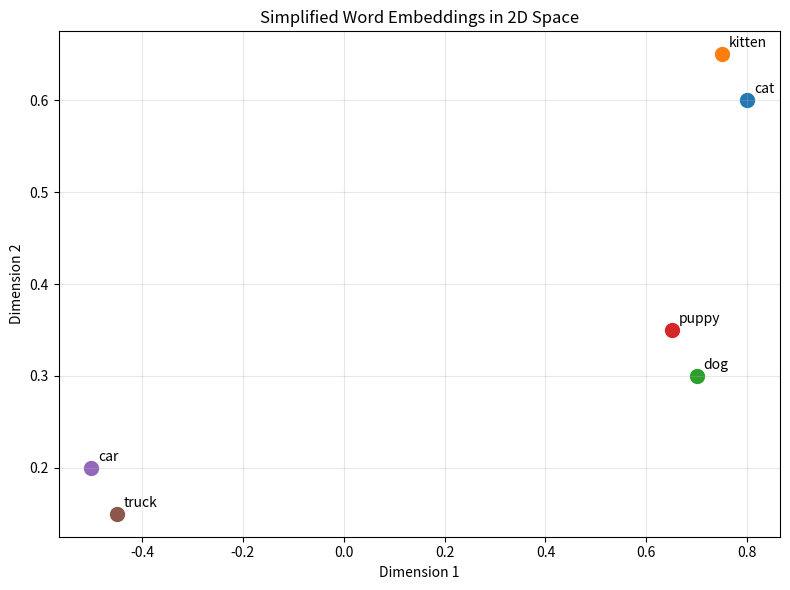

Reproduce this figure in Python. (Note: this script raises an exception after producing the figure.)
import numpy as np
import matplotlib.pyplot as plt


# Simplified 2D example (real embeddings have hundreds of dimensions)
word_embeddings = {
    "cat": [0.8, 0.6],
    "kitten": [0.75, 0.65],
    "dog": [0.7, 0.3],
    "puppy": [0.65, 0.35],
    "car": [-0.5, 0.2],
    "truck": [-0.45, 0.15]
}

fig, ax = plt.subplots(figsize=(8, 6))

for word, coords in word_embeddings.items():
    ax.scatter(coords[0], coords[1], s=100)
    ax.annotate(word, (coords[0], coords[1]), xytext=(5, 5), 
                textcoords='offset points')

ax.set_xlabel('Dimension 1')
ax.set_ylabel('Dimension 2')
ax.set_title('Simplified Word Embeddings in 2D Space')
ax.grid(True, alpha=0.3)

plt.tight_layout()
plt.show()

def cosine_similarity(vec1, vec2):
    """
    Cosine similarity measures the angle between two vectors.
    - Result close to 1: Very similar
    - Result close to 0: Not related
    - Result close to -1: Opposite meanings
    """

    dot_product=np.dot(vec1,vec2)
    norm_a=np.linalg.norm(vec1)
    norm_b=np.linalg.norm(vec2)
    return dot_product/(norm_a * norm_b)



# Example
cat_vector = [0.8, 0.6, 0.3]
kitten_vector = [0.75, 0.65, 0.35]
car_vector = [-0.5, 0.2, 0.1]

cat_kitten_similarity=cosine_similarity(cat_vector,kitten_vector)
print(cat_kitten_similarity)

from langchain_huggingface import HuggingFaceEmbeddings

## Initialize a simple Embedding model(no API Key needed!)
embeddings=HuggingFaceEmbeddings(
    model_name="sentence-transformers/all-MiniLM-L6-v2"
)
embeddings


## create your first embeddings
text="Hello, I am learning about embeddings!"

embedding=embeddings.embed_query(text)
print(f"Text: {text}")
print(f"Embedding length : {len(embedding)}")
print(embedding)


sentences = [
    "The cat sat on the mat",
    "The cat sat on the mat",
    "The dog played in the yard",
    "I love programming in Python",
    "Python is my favorite programming language"
]

embedding_sentence=embeddings.embed_documents(sentences)

print(embedding_sentence[0])
print(embedding_sentence[1])

from langchain_huggingface import HuggingFaceEmbeddings
import time

# Popular models comparison
models = {
    "all-MiniLM-L6-v2": {
        "size": 384,
        "description": "Fast and efficient, good quality",
        "use_case": "General purpose, real-time applications"
    },
    "all-mpnet-base-v2": {
        "size": 768,
        "description": "Best quality, slower than MiniLM",
        "use_case": "When quality matters more than speed"
    },
    "all-MiniLM-L12-v2": {
        "size": 384,
        "description": "Slightly better than L6, bit slower",
        "use_case": "Good balance of speed and quality"
    },
    "multi-qa-MiniLM-L6-cos-v1": {
        "size": 384,
        "description": "Optimized for question-answering",
        "use_case": "Q&A systems, semantic search"
    },
    "paraphrase-multilingual-MiniLM-L12-v2": {
        "size": 384,
        "description": "Supports 50+ languages",
        "use_case": "Multilingual applications"
    }
}

print("📊 Popular Open Source Embedding Models:\n")
for model_name, info in models.items():
    print(f"Model: sentence-transformers/{model_name}")
    print(f"  📏 Embedding size: {info['size']} dimensions")
    print(f"  📝 Description: {info['description']}")
    print(f"  🎯 Use case: {info['use_case']}\n")
